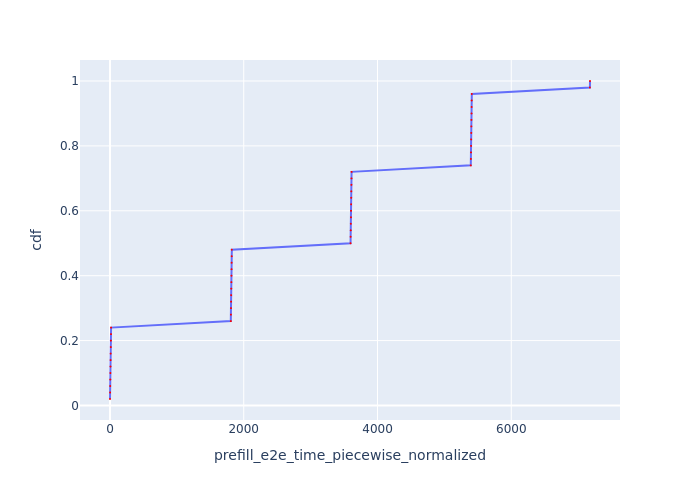

Data behind this chart, as committed beside it:
Request Id, prefill_e2e_time_piecewise_normalized, cdf
0_0, 0.4584, 0.02
0_1, 2.063, 0.04
0_2, 3.526, 0.06
0_3, 5.026, 0.08
0_4, 6.466, 0.1
0_5, 7.898, 0.12
0_6, 9.357, 0.14
0_7, 10.8, 0.16
0_8, 12.24, 0.18
0_9, 13.72, 0.2
0_10, 15.14, 0.22
0_11, 16.62, 0.24
0_12, 1807, 0.26
0_13, 1808, 0.28
0_14, 1809, 0.3
0_15, 1811, 0.32
0_16, 1812, 0.34
0_17, 1814, 0.36
0_18, 1815, 0.38
0_19, 1816, 0.4
0_20, 1818, 0.42
0_21, 1819, 0.44
0_22, 1820, 0.46
0_23, 1822, 0.48
0_24, 3597, 0.5
0_25, 3599, 0.52
0_26, 3600, 0.54
0_27, 3601, 0.56
0_28, 3603, 0.58
0_29, 3604, 0.6
0_30, 3605, 0.62
0_31, 3607, 0.64
0_32, 3608, 0.66
0_33, 3609, 0.68
0_34, 3611, 0.7
0_35, 3612, 0.72
0_36, 5395, 0.74
0_37, 5396, 0.76
0_38, 5397, 0.78
0_39, 5399, 0.8
0_40, 5400, 0.82
0_41, 5401, 0.84
0_42, 5403, 0.86
0_43, 5404, 0.88
0_44, 5406, 0.9
0_45, 5407, 0.92
0_46, 5408, 0.94
0_47, 5410, 0.96
0_48, 7175, 0.98
0_49, 7177, 1.0
